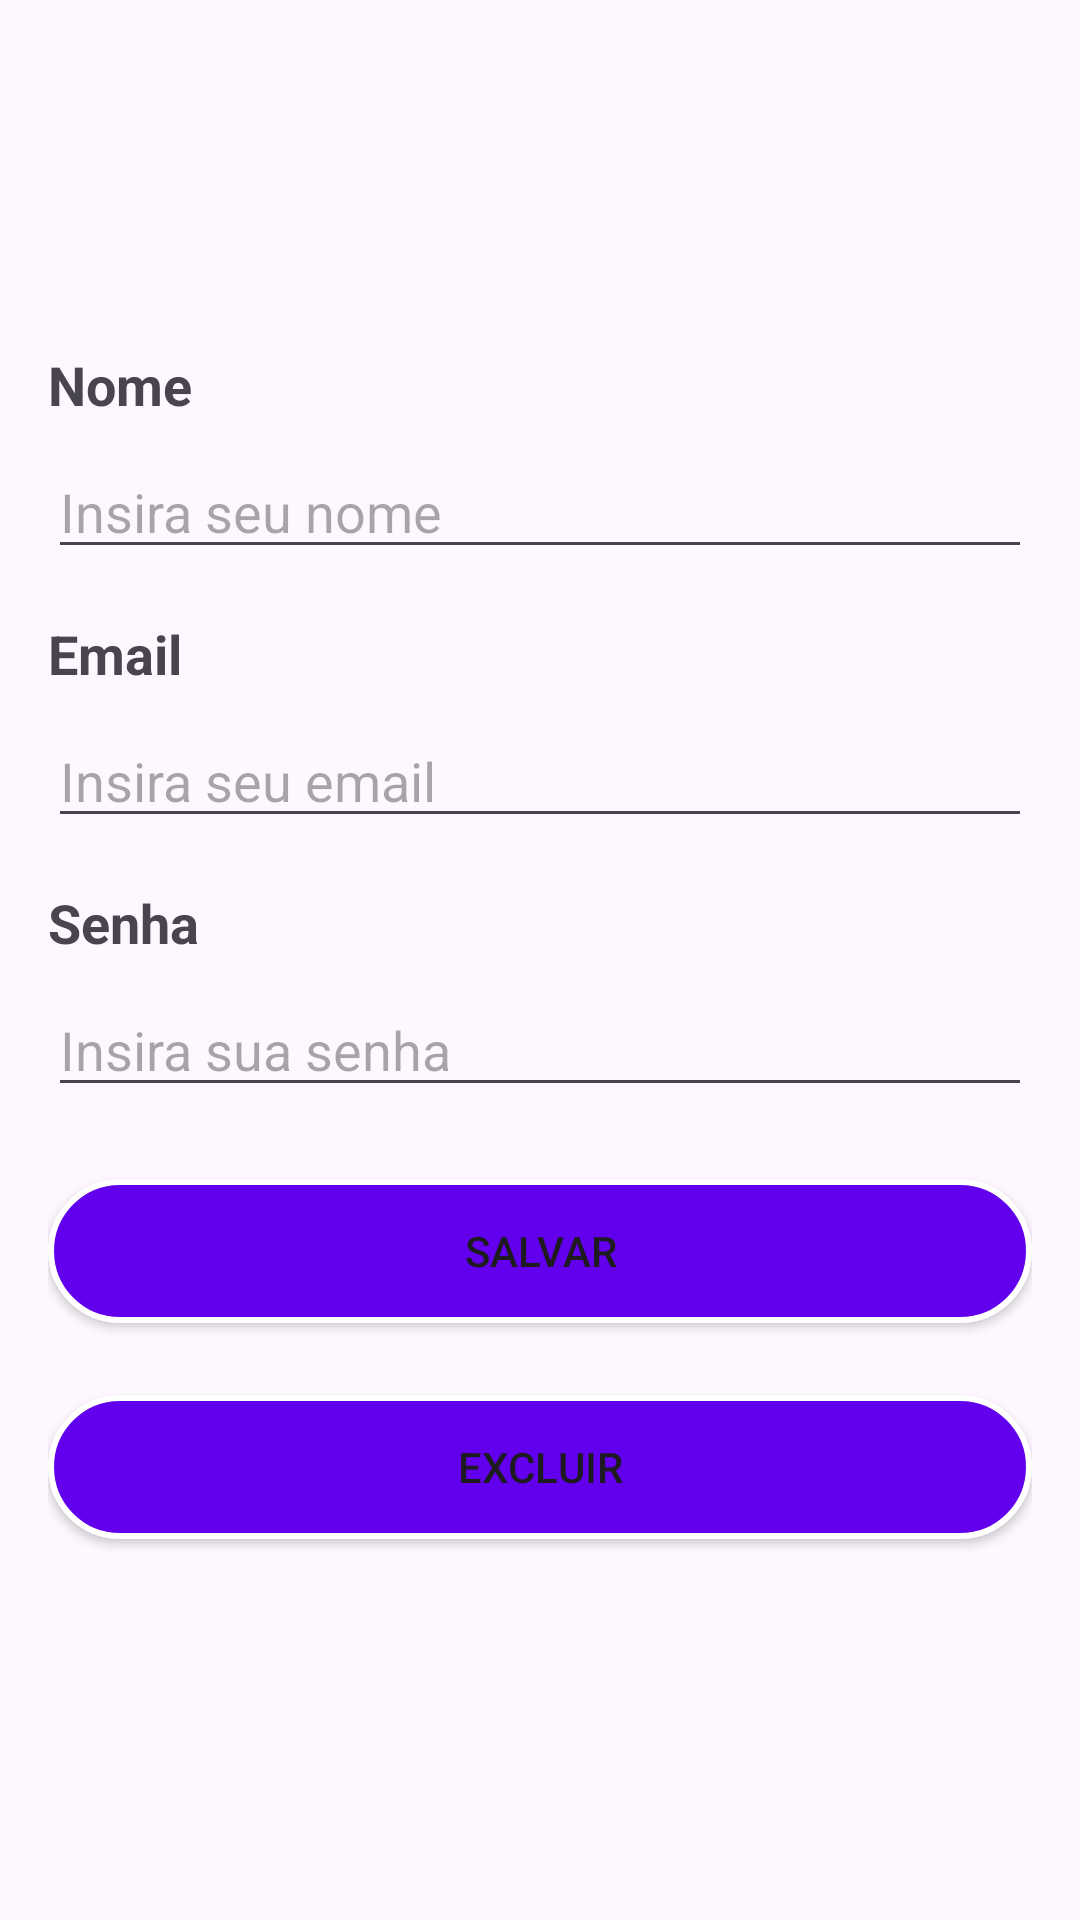

Produce the Android XML layout that renders to this screen, including the resource entries it uses.
<!-- AndroidManifest.xml: application theme Theme.SearchCy -->
<!-- res/layout/fragment_editar_usuario.xml -->
<?xml version="1.0" encoding="utf-8"?>
<LinearLayout xmlns:android="http://schemas.android.com/apk/res/android"
    xmlns:tools="http://schemas.android.com/tools"
    android:id="@+id/fragment_register"
    android:layout_width="match_parent"
    android:layout_height="match_parent"
    android:orientation="vertical"
    android:padding="16dp"
    tools:context=".ui.home.usuarios.editar.EditarUsuarioFragment">

    <TextView
        android:layout_width="wrap_content"
        android:layout_height="wrap_content"
        android:text="Nome"
        android:textSize="18sp"
        android:textStyle="bold"
        android:layout_marginTop="100dp"
        android:layout_marginBottom="8dp"/>

    <EditText
        android:id="@+id/editTextNameEditar"
        android:layout_width="match_parent"
        android:layout_height="wrap_content"
        android:hint="Insira seu nome" />

    <TextView
        android:layout_width="wrap_content"
        android:layout_height="wrap_content"
        android:text="Email"
        android:textSize="18sp"
        android:textStyle="bold"
        android:layout_marginTop="16dp"
        android:layout_marginBottom="8dp"/>

    <EditText
        android:id="@+id/editTextEmailEditar"
        android:layout_width="match_parent"
        android:layout_height="wrap_content"
        android:hint="Insira seu email"
        android:inputType="textEmailAddress" />

    <TextView
        android:layout_width="wrap_content"
        android:layout_height="wrap_content"
        android:text="Senha"
        android:textSize="18sp"
        android:textStyle="bold"
        android:layout_marginTop="16dp"
        android:layout_marginBottom="8dp"/>

    <EditText
        android:id="@+id/editTextPasswordEditar"
        android:layout_width="match_parent"
        android:layout_height="wrap_content"
        android:hint="Insira sua senha"
        android:inputType="textPassword" />

    <androidx.appcompat.widget.AppCompatButton
        android:id="@+id/btn_salvarUsuario"
        android:layout_width="match_parent"
        android:layout_height="wrap_content"
        android:background="@drawable/background_button"
        android:text="Salvar"
        android:layout_marginTop="24dp"/>
    <androidx.appcompat.widget.AppCompatButton
        android:id="@+id/btn_excluirUsuario"
        android:layout_width="match_parent"
        android:layout_height="wrap_content"
        android:background="@drawable/background_button"
        android:text="Excluir"
        android:layout_marginTop="24dp"/>

</LinearLayout>
<!-- resources referenced by this layout -->
<resources>
  <!-- drawable background_button (drawable) -->
  <?xml version="1.0" encoding="utf-8"?>
  <shape xmlns:android="http://schemas.android.com/apk/res/android"
      android:shape="rectangle">
  
      <stroke android:width="2dp" android:color="@color/white"/>
      <solid android:color="@color/purple_500"/>
      <corners android:radius="30dp"/>
  
  </shape>
  <style name="Theme.SearchCy" parent="Theme.MaterialComponents.DayNight.DarkActionBar">
          
          <item name="colorPrimary">@color/purple_500</item>
          <item name="colorPrimaryVariant">@color/purple_700</item>
          <item name="colorOnPrimary">@color/white</item>
          
          <item name="colorSecondary">@color/teal_200</item>
          <item name="colorSecondaryVariant">@color/teal_700</item>
          <item name="colorOnSecondary">@color/black</item>
          
          <item name="android:statusBarColor">?attr/colorPrimaryVariant</item>
          
      </style>
  <!-- not gathered from this repository: default colours our renderer supplied (Android Studio template values) -->
  <color name="purple_500">#FF6200EE</color>
  <color name="purple_700">#FF3700B3</color>
  <color name="teal_200">#FF03DAC5</color>
  <color name="teal_700">#FF018786</color>
  <color name="black">#FF000000</color>
  <color name="white">#FFFFFFFF</color>
</resources>
